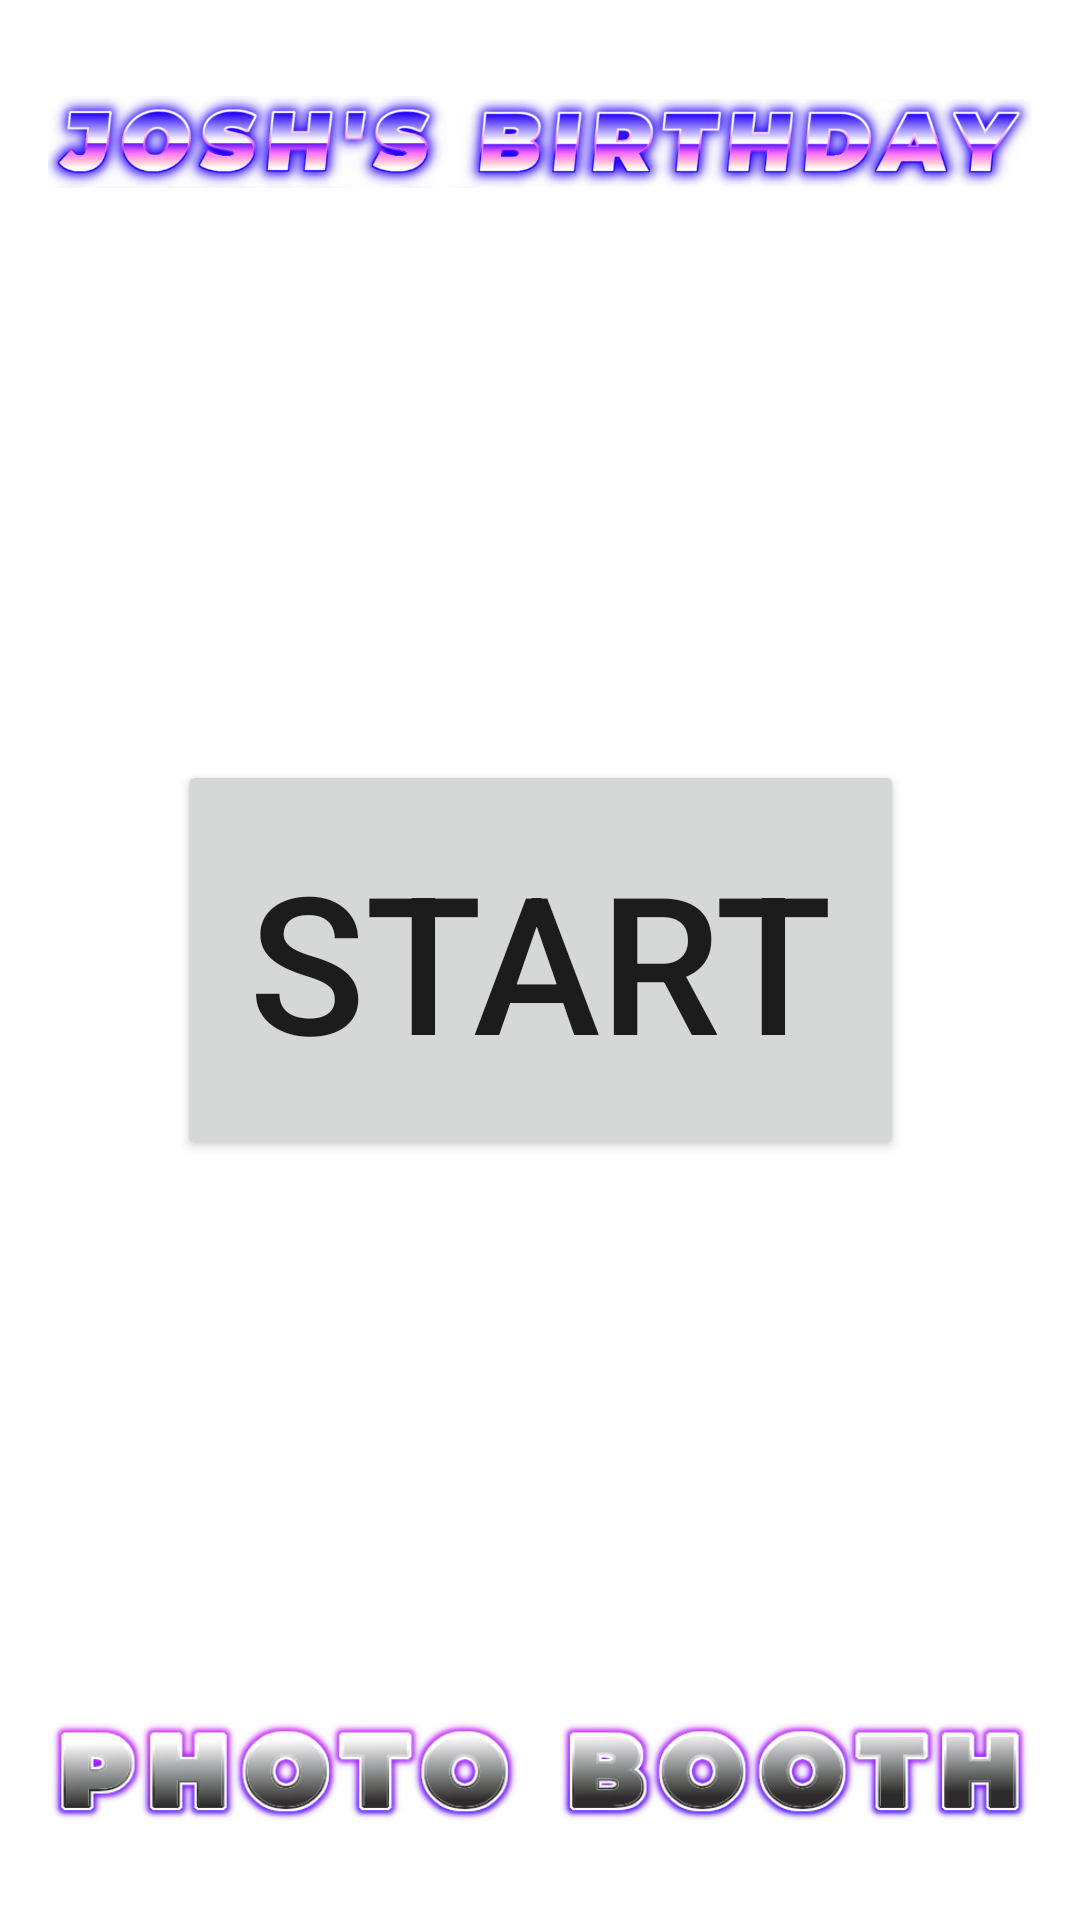

This screen was rendered from an Android layout file. Write that file and the resources it references.
<!-- AndroidManifest.xml: application theme Theme.PhotoBooth -->
<!-- res/layout/activity_start.xml -->
<?xml version="1.0" encoding="utf-8"?>
<androidx.constraintlayout.widget.ConstraintLayout xmlns:android="http://schemas.android.com/apk/res/android"
    xmlns:app="http://schemas.android.com/apk/res-auto"
    xmlns:tools="http://schemas.android.com/tools"
    android:layout_width="match_parent"
    android:layout_height="match_parent"
    tools:context=".view.StartActivity"
    android:id="@+id/layout_start"
    android:background="@drawable/ic_activity_background"
    android:keepScreenOn="true"
    >

    <ImageView
        android:id="@+id/img_subtitle"
        android:src="@drawable/ic_joshs_birthday_subtitle"
        android:layout_width="fill_parent"
        android:layout_height="wrap_content"
        android:scaleType="centerCrop"
        android:adjustViewBounds="true"
        app:layout_constraintTop_toTopOf="parent"
        app:layout_constraintEnd_toEndOf="parent"
        app:layout_constraintStart_toStartOf="parent"
        android:layout_marginTop="32dp"
        android:layout_marginStart="16dp"
        android:layout_marginEnd="16dp"
        />

    <ImageView
        android:id="@+id/img_title"
        android:src="@drawable/ic_photo_booth_title"
        android:layout_width="fill_parent"
        android:layout_height="wrap_content"
        android:scaleType="centerCrop"
        android:adjustViewBounds="true"
        app:layout_constraintBottom_toBottomOf="parent"
        app:layout_constraintEnd_toEndOf="parent"
        app:layout_constraintStart_toStartOf="parent"
        android:layout_marginBottom="32dp"
        android:layout_marginStart="16dp"
        android:layout_marginEnd="16dp"
        />

    <Button
        android:id="@+id/button_start"
        android:layout_width="wrap_content"
        android:layout_height="wrap_content"
        android:text="@string/start"
        android:textSize="64sp"
        android:padding="24sp"
        app:layout_constraintBottom_toBottomOf="parent"
        app:layout_constraintLeft_toLeftOf="parent"
        app:layout_constraintRight_toRightOf="parent"
        app:layout_constraintTop_toTopOf="parent" />

</androidx.constraintlayout.widget.ConstraintLayout>
<!-- resources referenced by this layout -->
<resources>
  <!-- drawable ic_joshs_birthday_subtitle: png bitmap (drawable-hdpi, 125821 bytes) -->
  <!-- drawable ic_photo_booth_title: png bitmap (drawable-hdpi, 71787 bytes) -->
  <string name="start">Start</string>
  <style name="Theme.PhotoBooth" parent="Theme.MaterialComponents.DayNight.NoActionBar">
          
          <item name="colorPrimary">@color/purple_500</item>
          <item name="colorPrimaryVariant">@color/purple_700</item>
          <item name="colorOnPrimary">@color/white</item>
          
          <item name="colorSecondary">@color/teal_200</item>
          <item name="colorSecondaryVariant">@color/teal_700</item>
          <item name="colorOnSecondary">@color/black</item>
          
          <item name="android:statusBarColor" tools:targetApi="l">?attr/colorPrimaryVariant</item>
          
          <item name="android:windowFullscreen">true</item>
      </style>
  <!-- not gathered from this repository: default colours our renderer supplied (Android Studio template values) -->
  <color name="purple_500">#FF6200EE</color>
  <color name="purple_700">#FF3700B3</color>
  <color name="teal_200">#FF03DAC5</color>
  <color name="teal_700">#FF018786</color>
  <color name="black">#FF000000</color>
  <color name="white">#FFFFFFFF</color>
</resources>
